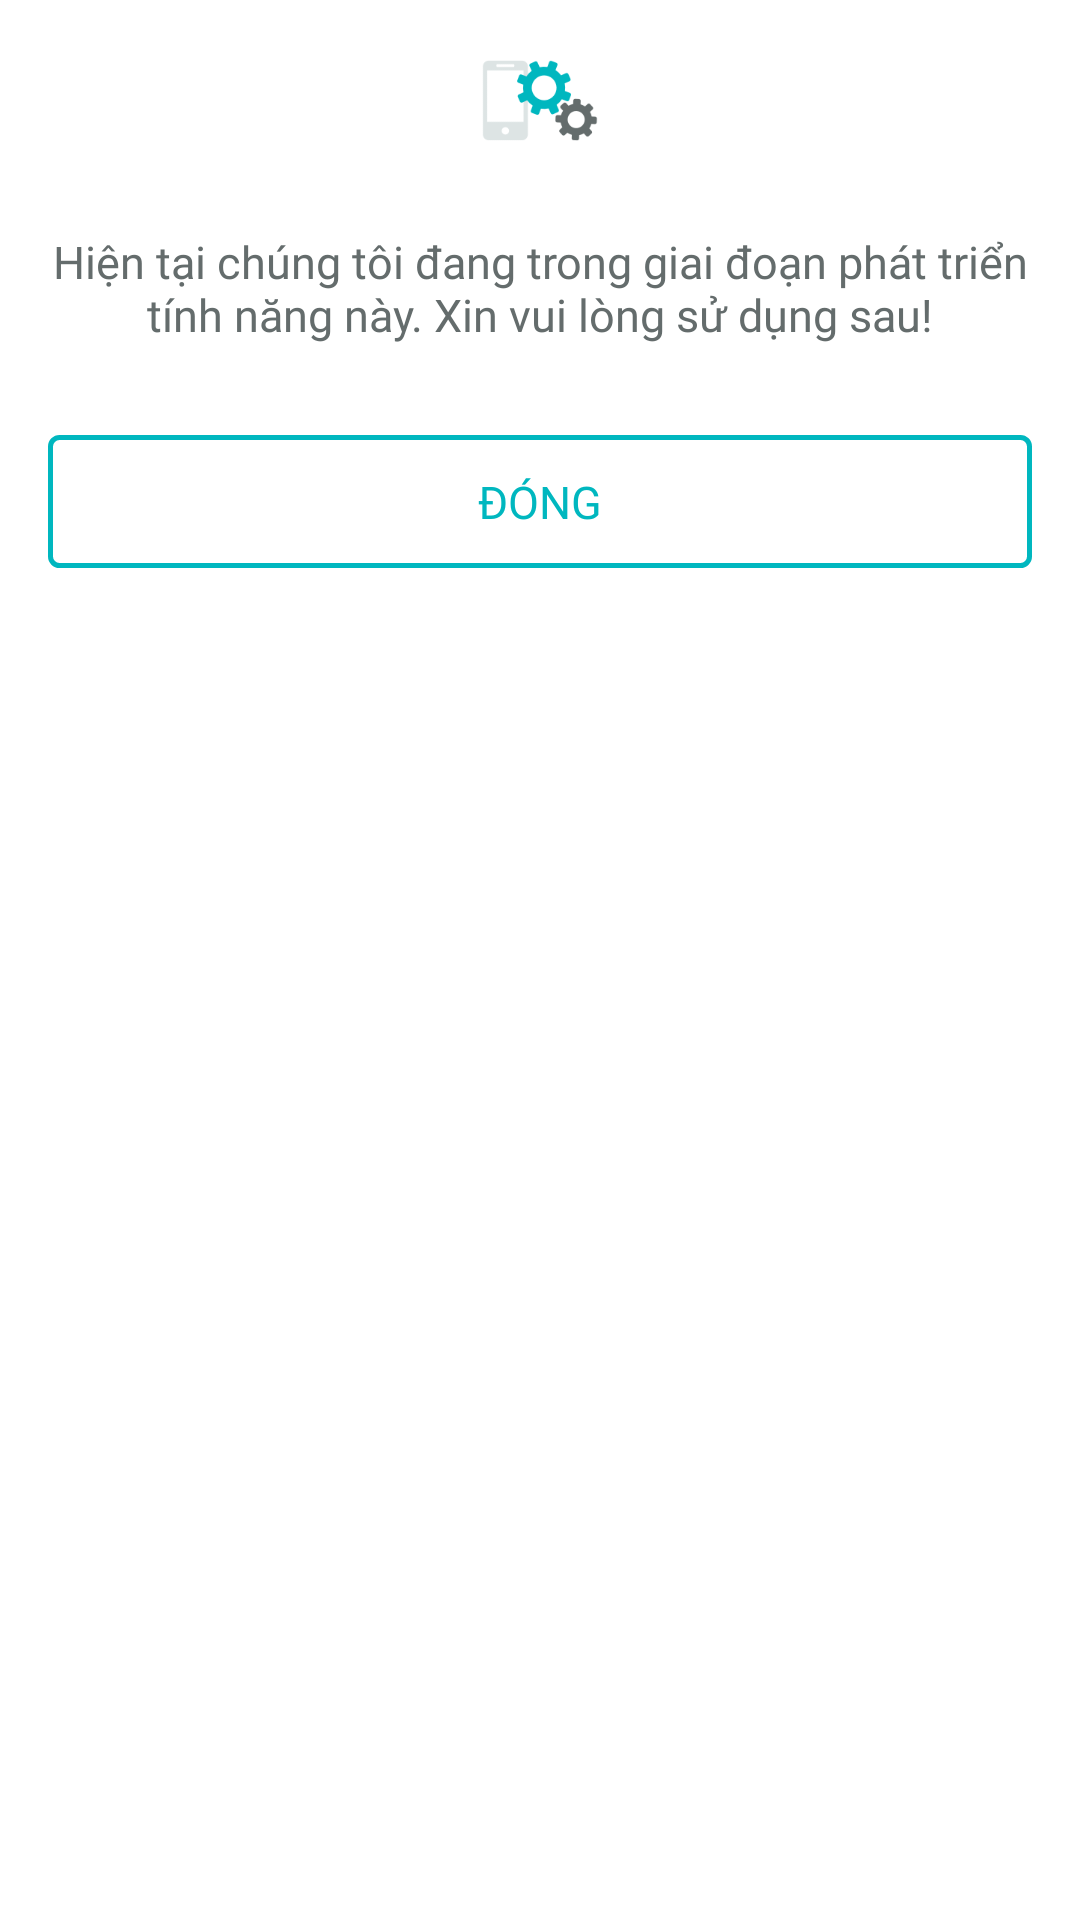

Write the Android layout XML for this screen, with the resource values it uses.
<!-- AndroidManifest.xml: application theme Theme.MSPRO -->
<!-- res/layout/dialog_function_not_available.xml -->
<?xml version="1.0" encoding="utf-8"?>
<layout xmlns:android="http://schemas.android.com/apk/res/android">

    <data>

    </data>

    <LinearLayout
        android:layout_width="match_parent"
        android:layout_height="wrap_content"
        android:background="@drawable/bg_border_radius_8dp"
        android:orientation="vertical"
        android:paddingStart="@dimen/margin_16dp"
        android:paddingTop="@dimen/margin_20dp"
        android:paddingEnd="@dimen/margin_16dp"
        android:paddingBottom="@dimen/margin_30dp">

        <androidx.appcompat.widget.AppCompatImageView
            android:layout_width="wrap_content"
            android:layout_height="wrap_content"
            android:layout_gravity="center"
            android:src="@mipmap/ic_system_update" />

        <TextView
            android:id="@+id/message"
            android:layout_width="match_parent"
            android:layout_height="wrap_content"
            android:layout_marginTop="@dimen/margin_30dp"
            android:fontFamily="@font/sftext_regular"
            android:gravity="center"
            android:text="@string/this_function_not_available"
            android:textColor="@color/primary_2"
            android:textSize="@dimen/text_size_15sp" />

        <TextView
            android:id="@+id/btn_close"
            style="@style/btn_primary_2"
            android:layout_width="match_parent"
            android:layout_height="wrap_content"
            android:layout_marginTop="@dimen/margin_30dp"
            android:text="@string/close"
            android:textAllCaps="true" />

    </LinearLayout>
</layout>
<!-- resources referenced by this layout -->
<resources>
  <color name="primary_2">#646c6c</color>
  <dimen name="margin_16dp">16dp</dimen>
  <dimen name="margin_20dp">20dp</dimen>
  <dimen name="margin_30dp">30dp</dimen>
  <dimen name="text_size_15sp">15sp</dimen>
  <!-- drawable bg_border_radius_8dp (drawable) -->
  <?xml version="1.0" encoding="utf-8"?>
  <shape xmlns:android="http://schemas.android.com/apk/res/android"
      android:shape="rectangle">
      <solid android:color="@color/white" />
      <corners
          android:bottomLeftRadius="@dimen/margin_8dp"
          android:bottomRightRadius="@dimen/margin_8dp"
          android:topLeftRadius="@dimen/margin_8dp"
          android:topRightRadius="@dimen/margin_8dp" />
  </shape>
  <string name="close">Đóng</string>
  <string name="this_function_not_available">Hiện tại chúng tôi đang trong giai đoạn phát triển tính năng này. Xin vui lòng sử dụng sau!</string>
  <style name="btn_primary_2" parent="txt_base">
          <item name="android:background">@drawable/btn_cc_search_filter_white</item>
          <item name="android:textColor">@color/car_care_btn_text_grey</item>
          <item name="android:textSize">@dimen/text_size_15sp</item>
          <item name="android:fontFamily">@font/sftext_bold</item>
          <item name="android:paddingStart">@dimen/margin_35dp</item>
          <item name="android:paddingEnd">@dimen/margin_35dp</item>
          <item name="android:paddingTop">@dimen/margin_12dp</item>
          <item name="android:paddingBottom">@dimen/margin_12dp</item>
          <item name="android:gravity">center</item>
      </style>
  <style name="Theme.MSPRO" parent="Theme.MaterialComponents.DayNight.DarkActionBar">
          
          <item name="colorPrimary">@color/purple_500</item>
          <item name="colorPrimaryVariant">@color/purple_700</item>
          <item name="colorOnPrimary">@color/white</item>
          
          <item name="colorSecondary">@color/teal_200</item>
          <item name="colorSecondaryVariant">@color/teal_700</item>
          <item name="colorOnSecondary">@color/black</item>
          
          <item name="android:statusBarColor" tools:targetApi="l">?attr/colorPrimaryVariant</item>
          
      </style>
  <color name="white">#FFFFFFFF</color>
  <dimen name="margin_8dp">8dp</dimen>
  <style name="txt_base">
          <item name="android:maxLines">1</item>
          <item name="android:textAllCaps">false</item>
          <item name="android:ellipsize">end</item>
      </style>
  <!-- drawable btn_cc_search_filter_white (drawable) -->
  <?xml version="1.0" encoding="utf-8"?>
  <selector xmlns:android="http://schemas.android.com/apk/res/android">
      <item android:state_pressed="true">
          <shape>
              <solid android:color="#8800b7bf" />
              <stroke android:width="1.5dp" android:color="@color/car_care_green_base" />
              <corners android:radius="@dimen/margin_3dp" />
          </shape>
      </item>
      <item android:state_focused="true">
          <shape>
              <solid android:color="#8800b7bf" />
              <corners android:radius="@dimen/margin_3dp" />
              <stroke android:width="1.5dp" android:color="@color/car_care_green_base" />
          </shape>
      </item>
      <item android:state_enabled="false">
          <shape>
              <solid android:color="#4000b7bf" />
              <corners android:radius="@dimen/margin_3dp" />
          </shape>
      </item>
      <item>
          <shape>
              <solid android:color="@color/white" />
              <corners android:radius="@dimen/margin_3dp" />
              <stroke android:width="1.5dp" android:color="@color/car_care_green_base" />
          </shape>
      </item>
  </selector>
  <dimen name="margin_35dp">35dp</dimen>
  <dimen name="margin_12dp">12dp</dimen>
  <color name="purple_500">#FF6200EE</color>
  <color name="purple_700">#FF3700B3</color>
  <color name="teal_200">#FF03DAC5</color>
  <color name="teal_700">#FF018786</color>
  <color name="black">#FF000000</color>
  <color name="car_care_green_base">#00b7bf</color>
  <dimen name="margin_3dp">3dp</dimen>
</resources>
